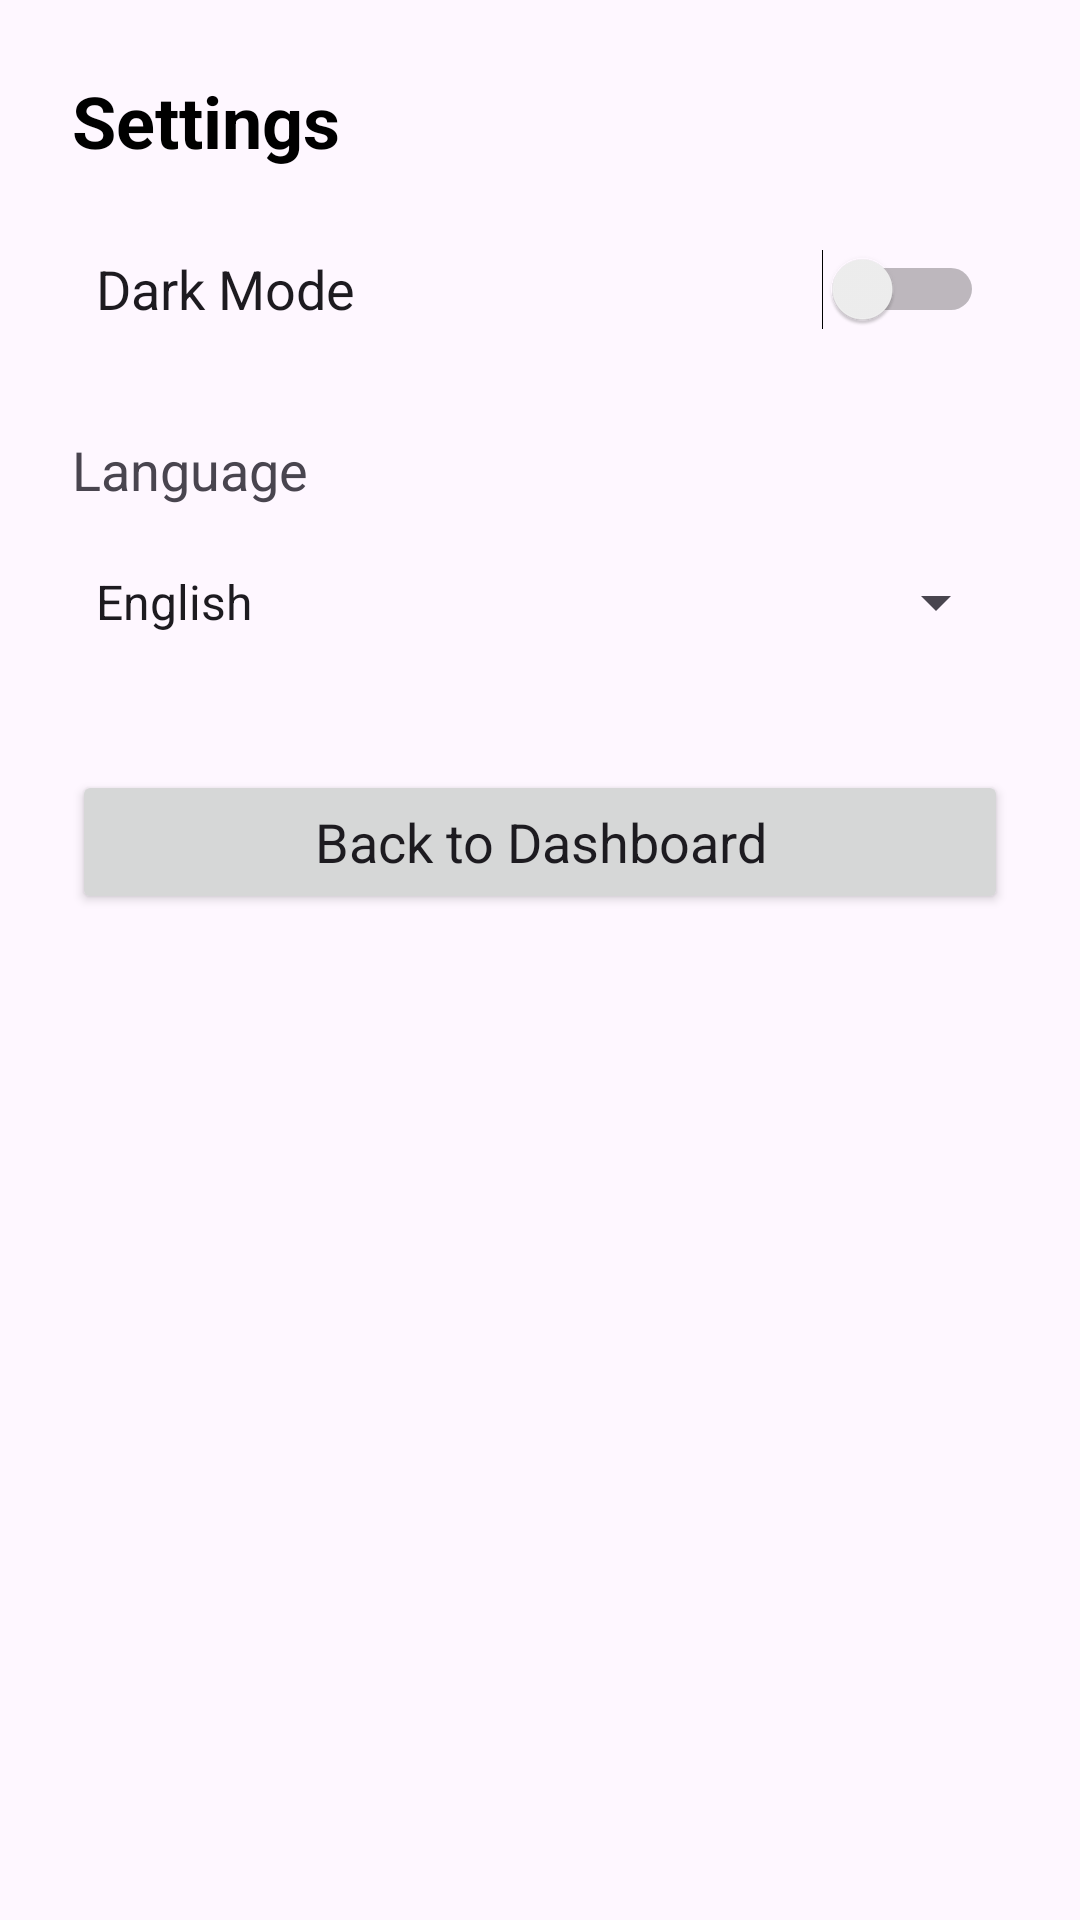

Produce the Android XML layout that renders to this screen, including the resource entries it uses.
<!-- AndroidManifest.xml: application theme Theme.SoulMatchApp -->
<!-- res/layout/activity_settings.xml -->
<?xml version="1.0" encoding="utf-8"?>
<LinearLayout xmlns:android="http://schemas.android.com/apk/res/android"
    xmlns:app="http://schemas.android.com/apk/res-auto"
    android:layout_width="match_parent"
    android:layout_height="match_parent"
    android:orientation="vertical"
    android:padding="24dp"
    android:background="?android:attr/windowBackground">

    <TextView
        android:id="@+id/settingsTitle"
        android:layout_width="wrap_content"
        android:layout_height="wrap_content"
        android:text="Settings"
        android:textSize="24sp"
        android:textStyle="bold"

        android:textColor="@color/black"
        android:paddingBottom="16dp" />

    <Switch
        android:id="@+id/themeSwitch"
        android:layout_width="match_parent"
        android:layout_height="wrap_content"

        android:minHeight="48dp"
        android:padding="8dp"
        android:text="Dark Mode"
        android:textSize="18sp" />

    <TextView
        android:layout_width="wrap_content"
        android:layout_height="wrap_content"
        android:text="Language"

        android:textSize="18sp"
        android:paddingTop="24dp"
        android:paddingBottom="8dp" />

    <Spinner
        android:id="@+id/languageSpinner"
        android:layout_width="match_parent"
        android:layout_height="wrap_content"
        android:entries="@array/languages"
        android:minHeight="48dp" />

    <Button
        android:id="@+id/backButton"
        android:layout_width="match_parent"
        android:layout_height="wrap_content"
        android:text="Back to Dashboard"
        android:textAllCaps="false"
        android:textSize="18sp"
        android:layout_marginTop="32dp"
         />
</LinearLayout>
<!-- resources referenced by this layout -->
<resources>
  <string-array name="languages">
          <item>English</item>
          <item>isiXhosa</item>
          <item>isiZulu</item>
      </string-array>
  <color name="black">#FF000000</color>
  <style name="Theme.SoulMatchApp" parent="Base.Theme.SoulMatchApp" />
  <style name="Base.Theme.SoulMatchApp" parent="Theme.Material3.DayNight.NoActionBar">
          <item name="android:fontFamily">sans-serif</item>
          <item name="fontFamily">sans-serif</item>
          <item name="colorPrimary">@color/purple_500</item>
          <item name="colorSecondary">@color/pink_300</item>
      </style>
  <color name="purple_500">#6200EE</color>
  <color name="pink_300">#FF4081</color>
</resources>
